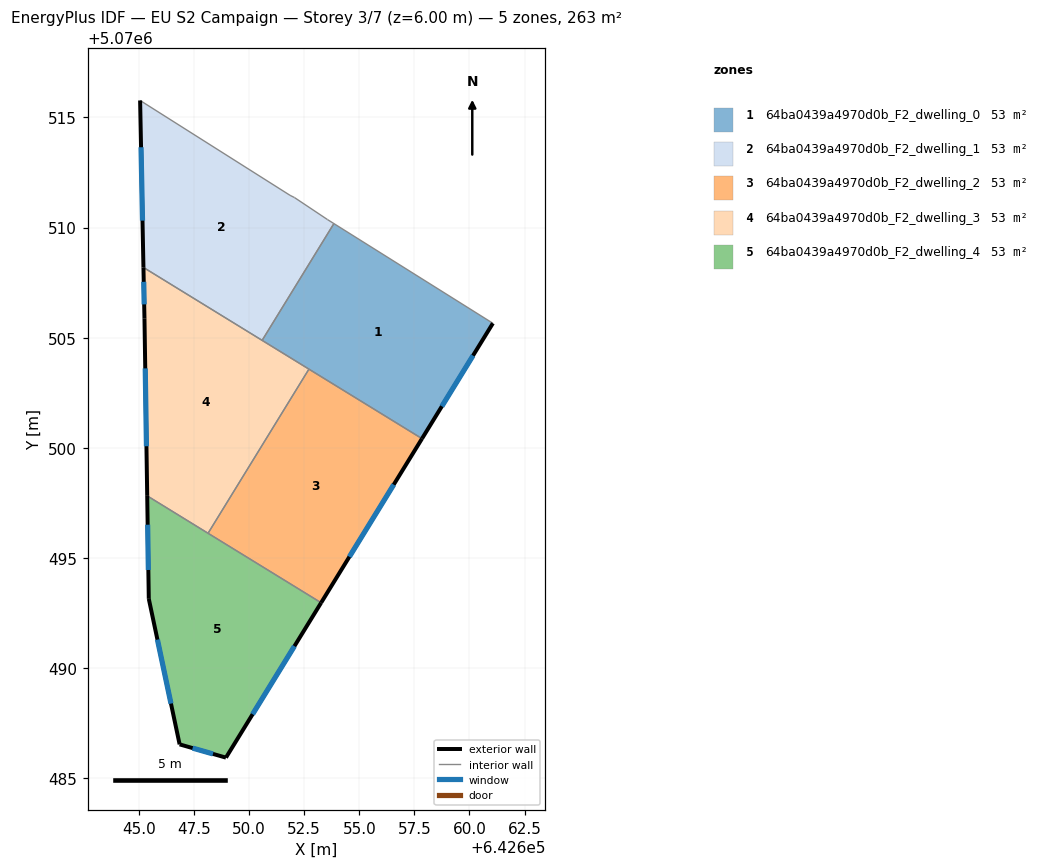
=== STOREY PLAN SPEC (per zone: floor XY polygon, exterior-wall plan segments, windows/doors) ===
zone 1: 64ba0439a4970d0b_F2_dwelling_0  (52.6 m²)
  floor: (642661.06, 5070505.66) (642657.85, 5070500.42) (642650.59, 5070504.88) (642653.85, 5070510.18)
  exterior wall: (642657.85, 5070500.42) – (642661.06, 5070505.66)  [6.1 m]
    window: (642658.75, 5070501.89) – (642660.16, 5070504.19)  [3.6 m²]
  interior walls: 4
zone 2: 64ba0439a4970d0b_F2_dwelling_1  (52.7 m²)
  floor: (642651.86, 5070511.46) (642652.06, 5070511.36) (642653.56, 5070510.36) (642653.85, 5070510.18) (642650.59, 5070504.88) (642645.21, 5070508.19) (642645.06, 5070515.77)
  exterior wall: (642645.06, 5070515.77) – (642645.21, 5070508.19)  [7.6 m]
    window: (642645.10, 5070513.65) – (642645.16, 5070510.31)  [4.4 m²]
  interior walls: 6
zone 3: 64ba0439a4970d0b_F2_dwelling_2  (52.7 m²)
  floor: (642657.85, 5070500.42) (642653.27, 5070492.97) (642648.14, 5070496.13) (642652.72, 5070503.58)
  exterior wall: (642653.27, 5070492.97) – (642657.85, 5070500.42)  [8.7 m]
    window: (642654.55, 5070495.06) – (642656.56, 5070498.34)  [5.1 m²]
  interior walls: 3
zone 4: 64ba0439a4970d0b_F2_dwelling_3  (52.7 m²)
  floor: (642652.72, 5070503.58) (642648.14, 5070496.13) (642645.38, 5070497.83) (642645.25, 5070505.86) (642645.21, 5070508.19)
  exterior wall: (642645.25, 5070505.86) – (642645.38, 5070497.83)  [8.0 m]
    window: (642645.29, 5070503.61) – (642645.34, 5070500.08)  [4.7 m²]
  exterior wall: (642645.21, 5070508.19) – (642645.25, 5070505.86)  [2.3 m]
    window: (642645.22, 5070507.54) – (642645.24, 5070506.51)  [1.4 m²]
  interior walls: 4
zone 5: 64ba0439a4970d0b_F2_dwelling_4  (52.7 m²)
  floor: (642653.27, 5070492.97) (642648.95, 5070485.95) (642646.85, 5070486.55) (642645.45, 5070493.15) (642645.38, 5070497.83)
  exterior wall: (642648.95, 5070485.95) – (642653.27, 5070492.97)  [8.2 m]
    window: (642650.16, 5070487.92) – (642652.06, 5070491.00)  [4.8 m²]
  exterior wall: (642646.85, 5070486.55) – (642648.95, 5070485.95)  [2.2 m]
    window: (642647.44, 5070486.38) – (642648.36, 5070486.11)  [1.3 m²]
  exterior wall: (642645.45, 5070493.15) – (642646.85, 5070486.55)  [6.8 m]
    window: (642645.84, 5070491.30) – (642646.46, 5070488.40)  [3.9 m²]
  exterior wall: (642645.38, 5070497.83) – (642645.45, 5070493.15)  [4.7 m]
    window: (642645.40, 5070496.52) – (642645.43, 5070494.46)  [2.7 m²]
  interior walls: 2

=== DERIVED (storey summary) ===
Building: EU S2 Campaign
Storey: 3 of 7  (floor level z = 6.00 m)
Storey gross floor area: 263.3 m²
Zones on this storey: 5
  - 64ba0439a4970d0b_F2_dwelling_0: floor 52.6 m²; exterior wall 6.1 m (18.4 m²); 1 window(s) 3.6 m²; WWR 19.3%
  - 64ba0439a4970d0b_F2_dwelling_1: floor 52.7 m²; exterior wall 7.6 m (22.7 m²); 1 window(s) 4.4 m²; WWR 19.3%
  - 64ba0439a4970d0b_F2_dwelling_2: floor 52.7 m²; exterior wall 8.7 m (26.2 m²); 1 window(s) 5.1 m²; WWR 19.3%
  - 64ba0439a4970d0b_F2_dwelling_3: floor 52.7 m²; exterior wall 10.4 m (31.1 m²); 2 window(s) 6.0 m²; WWR 19.3%
  - 64ba0439a4970d0b_F2_dwelling_4: floor 52.7 m²; exterior wall 21.9 m (65.6 m²); 4 window(s) 12.7 m²; WWR 19.3%
Zone adjacency (shared interzone walls):
  - 64ba0439a4970d0b_F2_dwelling_0 ↔ 64ba0439a4970d0b_F2_dwelling_1
  - 64ba0439a4970d0b_F2_dwelling_0 ↔ 64ba0439a4970d0b_F2_dwelling_2
  - 64ba0439a4970d0b_F2_dwelling_0 ↔ 64ba0439a4970d0b_F2_dwelling_3
  - 64ba0439a4970d0b_F2_dwelling_1 ↔ 64ba0439a4970d0b_F2_dwelling_3
  - 64ba0439a4970d0b_F2_dwelling_2 ↔ 64ba0439a4970d0b_F2_dwelling_3
  - 64ba0439a4970d0b_F2_dwelling_2 ↔ 64ba0439a4970d0b_F2_dwelling_4
  - 64ba0439a4970d0b_F2_dwelling_3 ↔ 64ba0439a4970d0b_F2_dwelling_4